Run: headless pygame with SDL's dummy video driver; simulated clock (each Clock.tick advances the game by its frame time, no real sleeping); random seed 0; keys injected as events and as key.get_pressed() state; no mouse input.
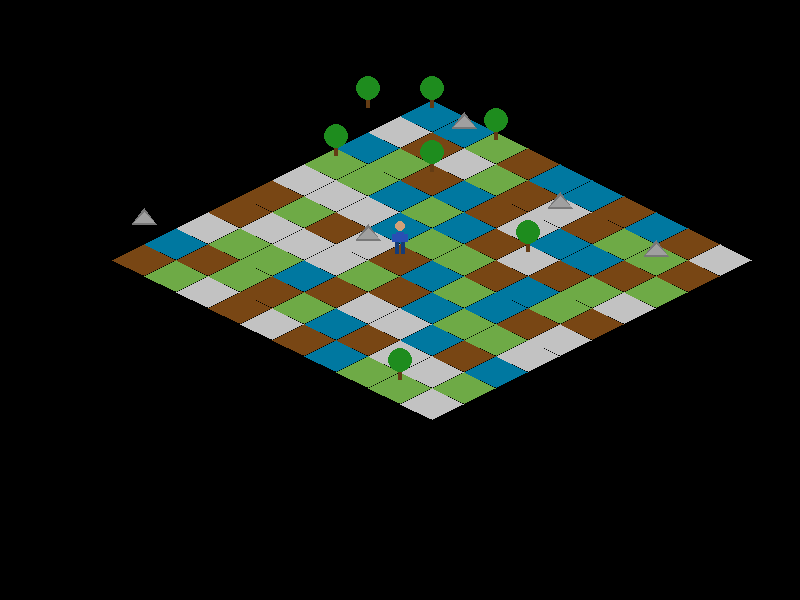
Frame 1 of 4 · flips 1–60 · no input
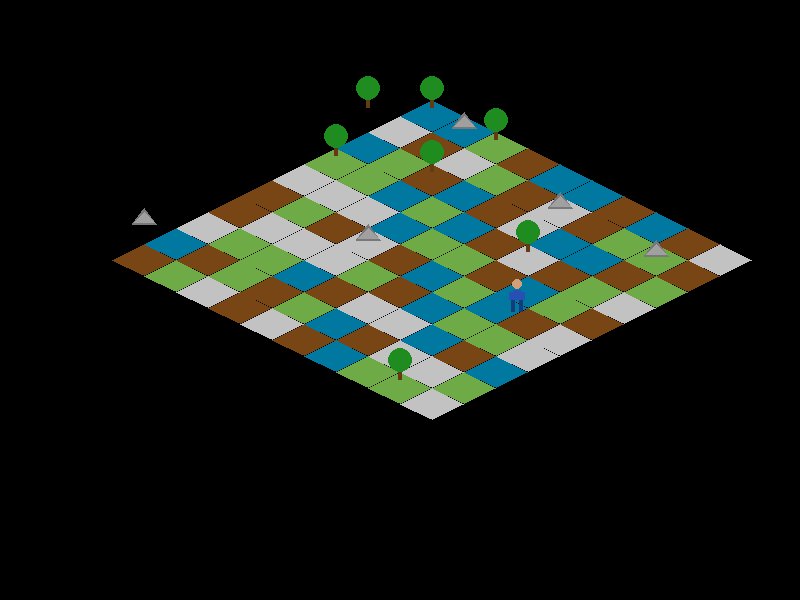
Frame 2 of 4 · flips 61–180 · tapped SPACE, RETURN · held RIGHT (→), D
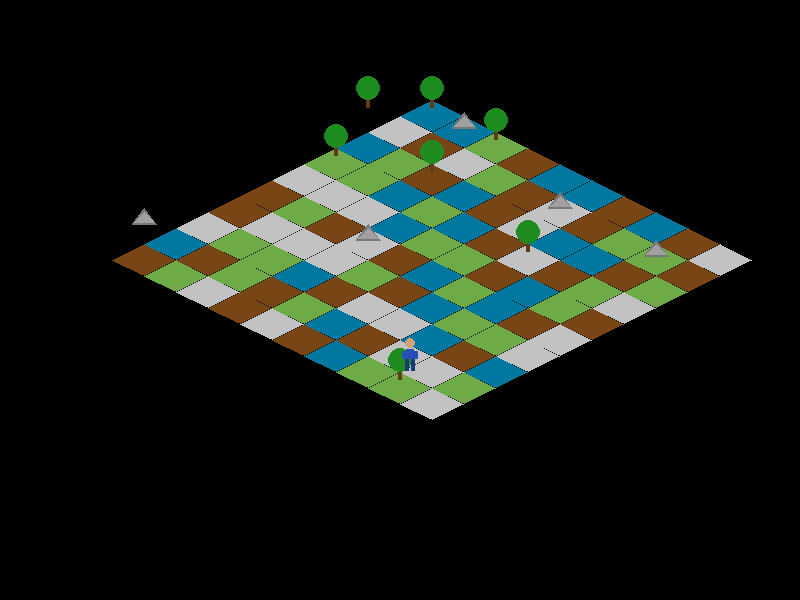
Frame 3 of 4 · flips 181–300 · held DOWN (↓), S
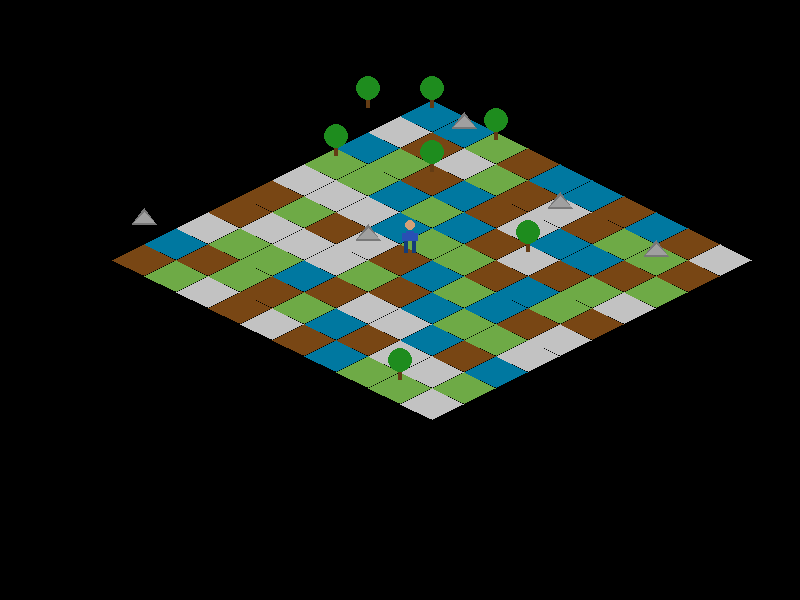
Frame 4 of 4 · flips 301–420 · held LEFT (←), A, UP (↑), W

The pygame program that drew these frames:

"""Simple demo of isometric tile rendering using Pygame."""

import pygame
import random

TILE_WIDTH = 64
TILE_HEIGHT = 32
MAP_WIDTH = 10
MAP_HEIGHT = 10

# Player sprite size
PLAYER_WIDTH = 28
PLAYER_HEIGHT = 40

# Colors for a few tile types
TILE_COLORS = [
    (110, 170, 70),  # grass
    (194, 194, 194), # stone
    (120, 70, 20),   # dirt
    (0, 120, 160),   # water
]


def create_obstacle_surfaces():
    """Return surfaces for tree and rock obstacles."""
    surfaces = {}
    # Tree: trunk with green canopy
    tree = pygame.Surface((32, 48), pygame.SRCALPHA)
    pygame.draw.rect(tree, (100, 60, 20), (14, 28, 4, 12))
    pygame.draw.circle(tree, (30, 140, 30), (16, 20), 12)
    surfaces["tree"] = tree

    # Rock: small gray boulder
    rock = pygame.Surface((32, 24), pygame.SRCALPHA)
    pygame.draw.polygon(rock, (120, 120, 120), [(4, 20), (16, 4), (28, 20)])
    pygame.draw.polygon(rock, (160, 160, 160), [(6, 18), (16, 8), (26, 18)])
    surfaces["rock"] = rock
    return surfaces


def random_obstacles(surfaces, count=12):
    """Create a list of obstacles and a set of blocked tiles."""
    obstacles = []
    blocked = set()
    while len(obstacles) < count:
        x = random.randint(0, MAP_WIDTH - 1)
        y = random.randint(0, MAP_HEIGHT - 1)
        if (x, y) in blocked or (x == MAP_WIDTH // 2 and y == MAP_HEIGHT // 2):
            continue
        kind = random.choice(list(surfaces.keys()))
        obstacles.append({"x": x, "y": y, "kind": kind})
        blocked.add((x, y))
    return obstacles, blocked


def create_tile_surfaces():
    """Return a surface for each tile color shaped as an isometric diamond."""
    tiles = []
    for color in TILE_COLORS:
        surf = pygame.Surface((TILE_WIDTH, TILE_HEIGHT), pygame.SRCALPHA)
        # Draw diamond shape
        points = [
            (TILE_WIDTH // 2, 0),
            (TILE_WIDTH - 1, TILE_HEIGHT // 2),
            (TILE_WIDTH // 2, TILE_HEIGHT - 1),
            (0, TILE_HEIGHT // 2),
        ]
        pygame.draw.polygon(surf, color, points)
        tiles.append(surf)
    return tiles


def random_map():
    return [[random.randrange(len(TILE_COLORS)) for _ in range(MAP_WIDTH)] for _ in range(MAP_HEIGHT)]


def create_player_frames():
    """Create a very simple male character with two walking frames."""
    skin_color = (210, 160, 120)
    shirt_color = random.choice([(40, 80, 180), (180, 60, 60), (60, 140, 60)])
    pants_color = random.choice([(30, 30, 100), (50, 50, 50), (20, 60, 120)])

    frames = []
    for step in range(2):
        surf = pygame.Surface((PLAYER_WIDTH, PLAYER_HEIGHT), pygame.SRCALPHA)
        head_center = (PLAYER_WIDTH // 2, 6)
        pygame.draw.circle(surf, skin_color, head_center, 5)
        pygame.draw.rect(surf, shirt_color, (PLAYER_WIDTH // 2 - 4, 12, 8, 10))
        arm_y = 14
        pygame.draw.rect(surf, shirt_color, (PLAYER_WIDTH // 2 - 8, arm_y, 4, 8))
        pygame.draw.rect(surf, shirt_color, (PLAYER_WIDTH // 2 + 4, arm_y, 4, 8))
        leg_y = 22
        if step == 0:
            pygame.draw.rect(surf, pants_color, (PLAYER_WIDTH // 2 - 5, leg_y, 4, 12))
            pygame.draw.rect(surf, pants_color, (PLAYER_WIDTH // 2 + 1, leg_y, 4, 12))
        else:
            pygame.draw.rect(surf, pants_color, (PLAYER_WIDTH // 2 - 6, leg_y, 4, 12))
            pygame.draw.rect(surf, pants_color, (PLAYER_WIDTH // 2 + 2, leg_y, 4, 12))
        frames.append(surf)
    return frames


class TileRenderer:
    def __init__(self, screen, tiles, origin):
        self.screen = screen
        self.tiles = tiles
        self.origin_x, self.origin_y = origin

    def draw_map(self, grid):
        for y, row in enumerate(grid):
            for x, tile in enumerate(row):
                sx = (x - y) * (TILE_WIDTH // 2) + self.origin_x
                sy = (x + y) * (TILE_HEIGHT // 2) + self.origin_y
                self.screen.blit(self.tiles[tile], (sx, sy))

    def draw_obstacles(self, obstacles, surfaces):
        for ob in obstacles:
            surf = surfaces[ob["kind"]]
            sx = (ob["x"] - ob["y"]) * (TILE_WIDTH // 2) + self.origin_x - surf.get_width() // 2
            sy = (ob["x"] + ob["y"]) * (TILE_HEIGHT // 2) + self.origin_y - surf.get_height()
            self.screen.blit(surf, (sx, sy))


class Player:
    def __init__(self, x, y):
        self.x = float(x)
        self.y = float(y)
        self.vx = 0.0
        self.vy = 0.0
        self.frames = create_player_frames()
        self.frame = 0
        self.anim_time = 0.0

    def update(self, dx, dy, dt, blocked):
        """Move the player smoothly with basic collision handling."""
        speed = 2.0  # tiles per second (slower movement)

        target_vx = dx * speed
        target_vy = dy * speed
        smooth = min(1.0, 10.0 * dt)
        self.vx += (target_vx - self.vx) * smooth
        self.vy += (target_vy - self.vy) * smooth

        new_x = self.x + self.vx * dt
        new_y = self.y + self.vy * dt

        if (round(new_x), round(self.y)) not in blocked:
            self.x = new_x
        else:
            self.vx = 0.0

        if (round(self.x), round(new_y)) not in blocked:
            self.y = new_y
        else:
            self.vy = 0.0

        self.x = max(0, min(MAP_WIDTH - 1, self.x))
        self.y = max(0, min(MAP_HEIGHT - 1, self.y))

        if abs(self.vx) > 0.01 or abs(self.vy) > 0.01:
            self.anim_time += dt
            if self.anim_time >= 0.2:
                self.anim_time = 0.0
                self.frame = (self.frame + 1) % len(self.frames)

    def draw(self, screen, origin):
        sx = (self.x - self.y) * (TILE_WIDTH // 2) + origin[0] - PLAYER_WIDTH // 2
        sy = (self.x + self.y) * (TILE_HEIGHT // 2) + origin[1] - PLAYER_HEIGHT
        screen.blit(self.frames[self.frame], (sx, sy))


def main():
    pygame.init()
    screen = pygame.display.set_mode((800, 600))
    clock = pygame.time.Clock()

    tiles = create_tile_surfaces()
    obstacle_surfaces = create_obstacle_surfaces()
    grid = random_map()
    obstacles, blocked = random_obstacles(obstacle_surfaces)
    origin = (400, 100)
    renderer = TileRenderer(screen, tiles, origin=origin)
    player = Player(MAP_WIDTH // 2, MAP_HEIGHT // 2)

    running = True
    while running:
        dt = clock.tick(60) / 1000.0
        for event in pygame.event.get():
            if event.type == pygame.QUIT:
                running = False

        keys = pygame.key.get_pressed()
        dx = keys[pygame.K_RIGHT] - keys[pygame.K_LEFT]
        dy = keys[pygame.K_DOWN] - keys[pygame.K_UP]
        player.update(dx, dy, dt, blocked)

        screen.fill((0, 0, 0))
        renderer.draw_map(grid)
        renderer.draw_obstacles(obstacles, obstacle_surfaces)
        player.draw(screen, origin)
        pygame.display.flip()

    pygame.quit()


if __name__ == "__main__":
    main()
